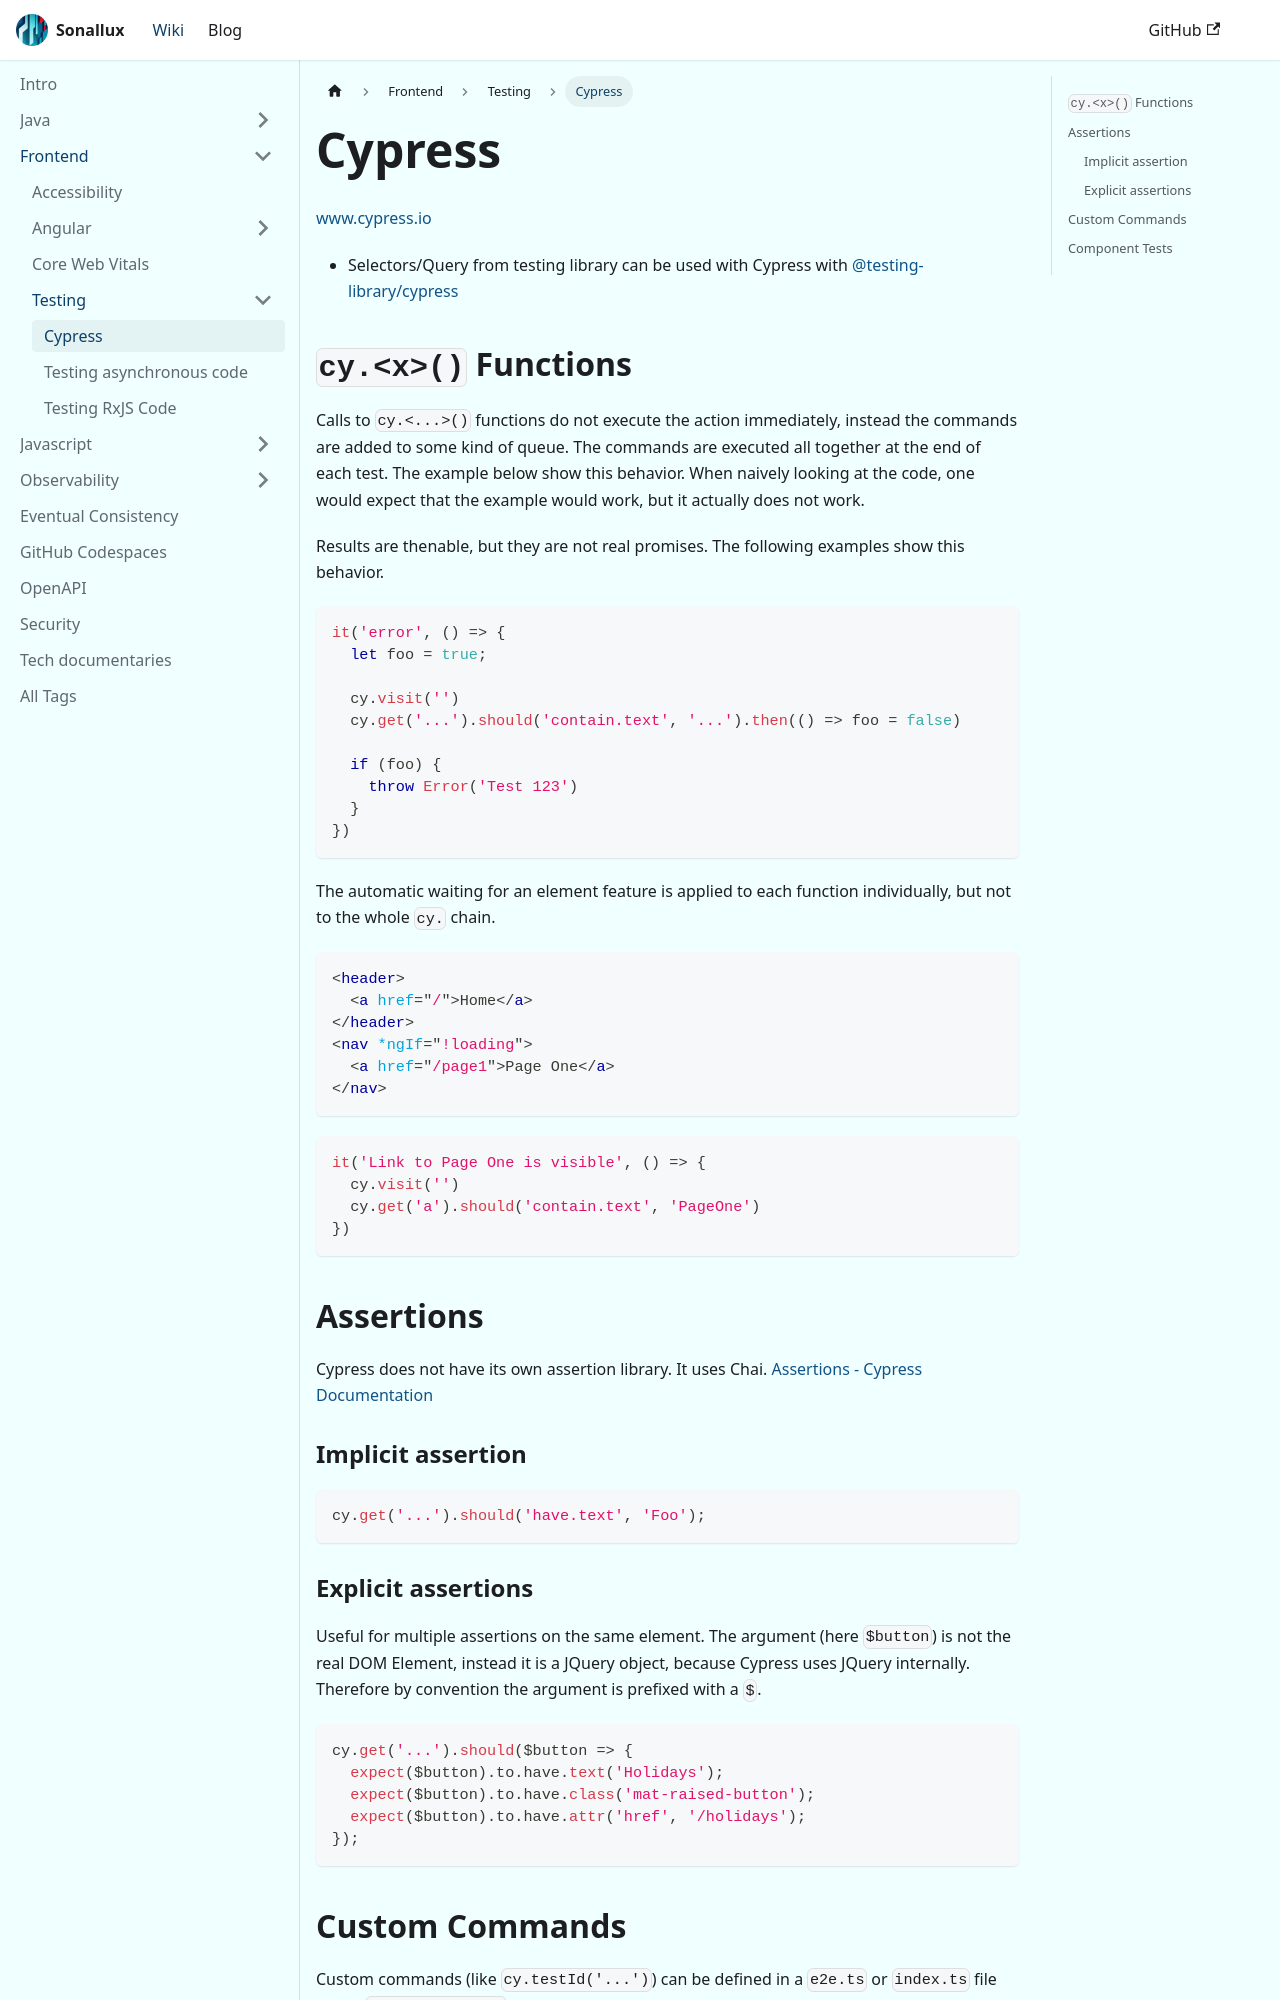

repository: sonallux/sonallux.github.io · page: docs/frontend/testing/cypress/index.html · generator: docusaurus

---
tags: [frontend,testing]
---

# Cypress

[www.cypress.io](https://www.cypress.io)

- Selectors/Query from testing library can be used with Cypress with [@testing-library/cypress](https://testing-library.com/docs/cypress-testing-library/intro/)

## `cy.<x>()` Functions

Calls to `cy.<...>()` functions do not execute the action immediately, instead the commands are added to some kind of queue. The commands are executed all together at the end of each test. The example below show this behavior. When naively looking at the code, one would expect that the example would work, but it actually does not work.

Results are thenable, but they are not real promises. The following examples show this behavior. 

```ts
it('error', () => {
  let foo = true;

  cy.visit('')
  cy.get('...').should('contain.text', '...').then(() => foo = false)

  if (foo) {
    throw Error('Test 123')
  }
})
```

The automatic waiting for an element feature is applied to each function individually, but not to the whole `cy.` chain.

```html
<header>
  <a href="/">Home</a>
</header>
<nav *ngIf="!loading">
  <a href="/page1">Page One</a>
</nav>
```

```ts
it('Link to Page One is visible', () => {
  cy.visit('')
  cy.get('a').should('contain.text', 'PageOne')
})
```

## Assertions

Cypress does not have its own assertion library. It uses Chai. [Assertions - Cypress Documentation](https://docs.cypress.io/guides/references/assertions)

### Implicit assertion

```ts
cy.get('...').should('have.text', 'Foo');
```
